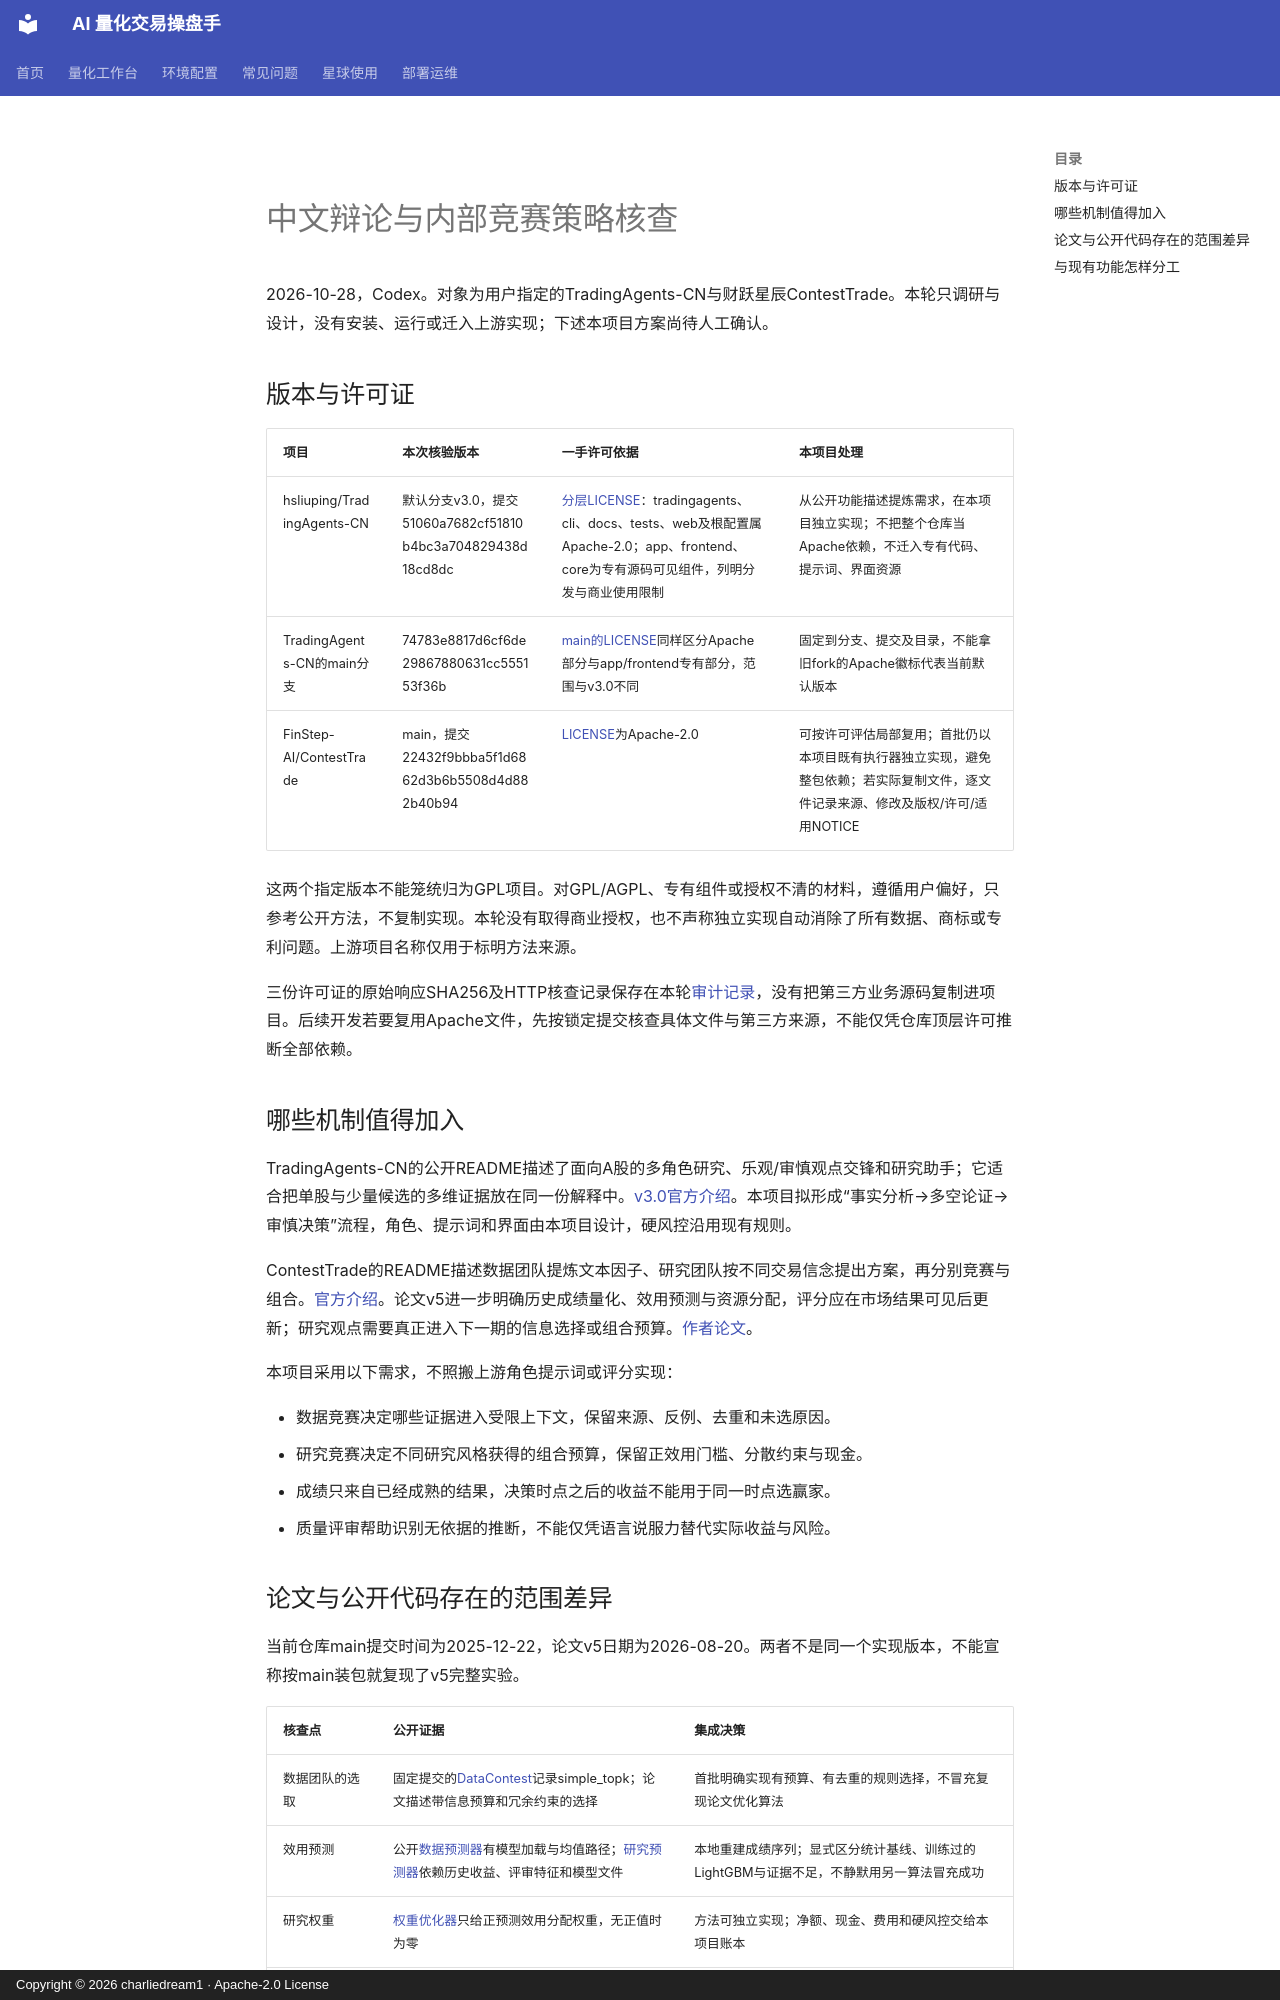

repository: charliedream1/ai_quant_trade · page: research/agents/tradingagents_cn_contesttrade_review/index.html · generator: mkdocs · copyright: Copyright © 2026 charliedream1 · Apache-2.0 License

# 中文辩论与内部竞赛策略核查

2026-10-28，Codex。对象为用户指定的TradingAgents-CN与财跃星辰ContestTrade。本轮只调研与设计，没有安装、运行或迁入上游实现；下述本项目方案尚待人工确认。

## 版本与许可证

| 项目 | 本次核验版本 | 一手许可依据 | 本项目处理 |
| --- | --- | --- | --- |
| hsliuping/TradingAgents-CN | 默认分支v3.0，提交51060a7682cf51810b4bc3a704829438d18cd8dc | [分层LICENSE](https://github.com/hsliuping/TradingAgents-CN/blob/51060a7682cf51810b4bc3a704829438d18cd8dc/LICENSE)：tradingagents、cli、docs、tests、web及根配置属Apache-2.0；app、frontend、core为专有源码可见组件，列明分发与商业使用限制 | 从公开功能描述提炼需求，在本项目独立实现；不把整个仓库当Apache依赖，不迁入专有代码、提示词、界面资源 |
| TradingAgents-CN的main分支 | 74783e8817d6cf6de29867880631cc555153f36b | [main的LICENSE](https://github.com/hsliuping/TradingAgents-CN/blob/74783e8817d6cf6de29867880631cc555153f36b/LICENSE)同样区分Apache部分与app/frontend专有部分，范围与v3.0不同 | 固定到分支、提交及目录，不能拿旧fork的Apache徽标代表当前默认版本 |
| FinStep-AI/ContestTrade | main，提交22432f9bbba5f1d6862d3b6b5508d4d882b40b94 | [LICENSE](https://github.com/FinStep-AI/ContestTrade/blob/22432f9bbba5f1d6862d3b6b5508d4d882b40b94/LICENSE)为Apache-2.0 | 可按许可评估局部复用；首批仍以本项目既有执行器独立实现，避免整包依赖；若实际复制文件，逐文件记录来源、修改及版权/许可/适用NOTICE |

这两个指定版本不能笼统归为GPL项目。对GPL/AGPL、专有组件或授权不清的材料，遵循用户偏好，只参考公开方法，不复制实现。本轮没有取得商业授权，也不声称独立实现自动消除了所有数据、商标或专利问题。上游项目名称仅用于标明方法来源。

三份许可证的原始响应SHA256及HTTP核查记录保存在本轮[审计记录](../../audit/agent_strategy_design_2026-10-28.json)，没有把第三方业务源码复制进项目。后续开发若要复用Apache文件，先按锁定提交核查具体文件与第三方来源，不能仅凭仓库顶层许可推断全部依赖。

## 哪些机制值得加入

TradingAgents-CN的公开README描述了面向A股的多角色研究、乐观/审慎观点交锋和研究助手；它适合把单股与少量候选的多维证据放在同一份解释中。[v3.0官方介绍](https://github.com/hsliuping/TradingAgents-CN/blob/51060a7682cf51810b4bc3a704829438d18cd8dc/README.md)。本项目拟形成“事实分析→多空论证→审慎决策”流程，角色、提示词和界面由本项目设计，硬风控沿用现有规则。

ContestTrade的README描述数据团队提炼文本因子、研究团队按不同交易信念提出方案，再分别竞赛与组合。[官方介绍](https://github.com/FinStep-AI/ContestTrade/blob/22432f9bbba5f1d6862d3b6b5508d4d882b40b94/README.md)。论文v5进一步明确历史成绩量化、效用预测与资源分配，评分应在市场结果可见后更新；研究观点需要真正进入下一期的信息选择或组合预算。[作者论文](https://arxiv.org/html/2508.00554v5)。

本项目采用以下需求，不照搬上游角色提示词或评分实现：

- 数据竞赛决定哪些证据进入受限上下文，保留来源、反例、去重和未选原因。
- 研究竞赛决定不同研究风格获得的组合预算，保留正效用门槛、分散约束与现金。
- 成绩只来自已经成熟的结果，决策时点之后的收益不能用于同一时点选赢家。
- 质量评审帮助识别无依据的推断，不能仅凭语言说服力替代实际收益与风险。
